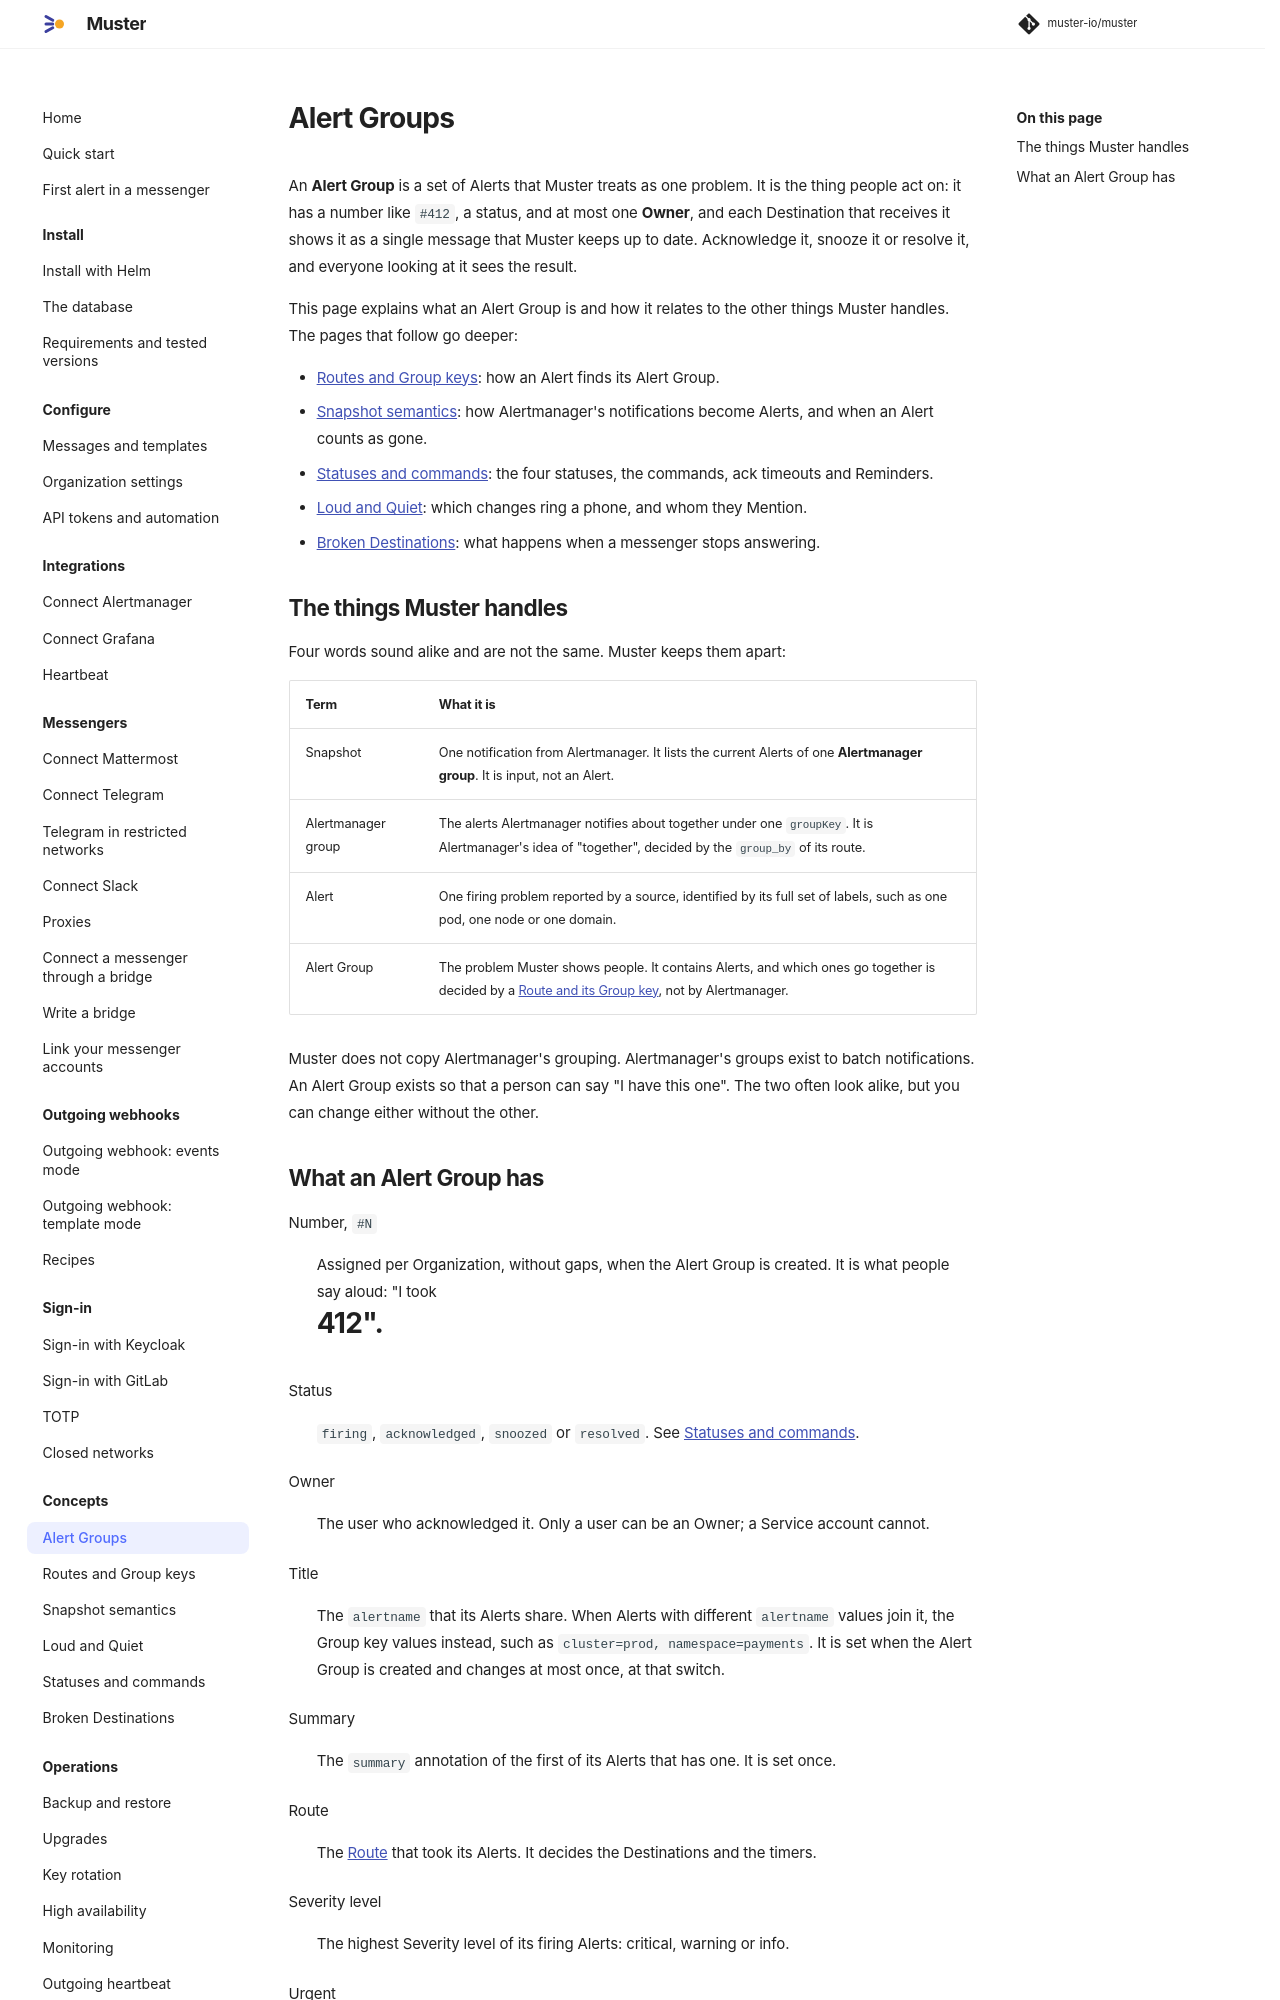

repository: muster-io/muster · page: 0.1/concepts/alert-groups/index.html · generator: mkdocs

# Alert Groups

An **Alert Group** is a set of Alerts that Muster treats as one problem. It is the thing people act on: it has a number
like `#412`, a status, and at most one **Owner**, and each Destination that receives it shows it as a single message
that Muster keeps up to date. Acknowledge it, snooze it or resolve it, and everyone looking at it sees the result.

This page explains what an Alert Group is and how it relates to the other things Muster handles. The pages that follow
go deeper:

- [Routes and Group keys](routes-and-group-keys.md): how an Alert finds its Alert Group.
- [Snapshot semantics](snapshot-semantics.md): how Alertmanager's notifications become Alerts, and when an Alert counts
  as gone.
- [Statuses and commands](statuses-and-commands.md): the four statuses, the commands, ack timeouts and Reminders.
- [Loud and Quiet](loud-and-quiet.md): which changes ring a phone, and whom they Mention.
- [Broken Destinations](broken-destinations.md): what happens when a messenger stops answering.

## The things Muster handles

Four words sound alike and are not the same. Muster keeps them apart:

| Term | What it is |
|---|---|
| Snapshot | One notification from Alertmanager. It lists the current Alerts of one **Alertmanager group**. It is input, not an Alert. |
| Alertmanager group | The alerts Alertmanager notifies about together under one `groupKey`. It is Alertmanager's idea of "together", decided by the `group_by` of its route. |
| Alert | One firing problem reported by a source, identified by its full set of labels, such as one pod, one node or one domain. |
| Alert Group | The problem Muster shows people. It contains Alerts, and which ones go together is decided by a [Route and its Group key](routes-and-group-keys.md), not by Alertmanager. |

Muster does not copy Alertmanager's grouping. Alertmanager's groups exist to batch notifications. An Alert Group exists
so that a person can say "I have this one". The two often look alike, but you can change either without the other.

## What an Alert Group has

Number, `#N`
:   Assigned per Organization, without gaps, when the Alert Group is created. It is what people say aloud: "I took
    #412".

Status
:   `firing`, `acknowledged`, `snoozed` or `resolved`. See [Statuses and commands](statuses-and-commands.md).

Owner
:   The user who acknowledged it. Only a user can be an Owner; a Service account cannot.

Title
:   The `alertname` that its Alerts share. When Alerts with different `alertname` values join it, the Group key values
    instead, such as `cluster=prod, namespace=payments`. It is set when the Alert Group is created and changes at most
    once, at that switch.

Summary
:   The `summary` annotation of the first of its Alerts that has one. It is set once.

Route
:   The [Route](routes-and-group-keys.md) that took its Alerts. It decides the Destinations and the timers.

Severity level
:   The highest Severity level of its firing Alerts — critical, warning or info — raised to the
    [Minimum severity](routes-and-group-keys.md#minimum-severity) of its Route.

Urgent
:   Set exactly when its Severity level is critical. See [Urgent](routes-and-group-keys.md#urgent) and [What critical
    changes](what-critical-changes.md).

Reopen count
:   How many times Muster reopened it.

Teams
:   The [Teams](teams.md#which-alerts-belong-to-a-team) of every Alert that ever joined it, each with the rule that
    brought it: the Team label or a Team matcher. They only grow, and they do not change where the Alert Group is
    delivered, unless its Route delivers to the Teams
    ([Routing to Teams](routing-to-teams.md#also-to-the-teams-from-the-label)). The list filters by Team, and **My
    Teams** shows those of the Teams you are in.

Alerts
:   One entry per fingerprint, firing first, resolved ones struck through with their reason.

Timeline
:   The ordered record of everything that happened to it.

The Alert Group page shows all of this, the Alerts with their labels and annotations, the labels they share, and the
previous Alert Groups with the same Route and Group key values. The page and the list work at phone width.
